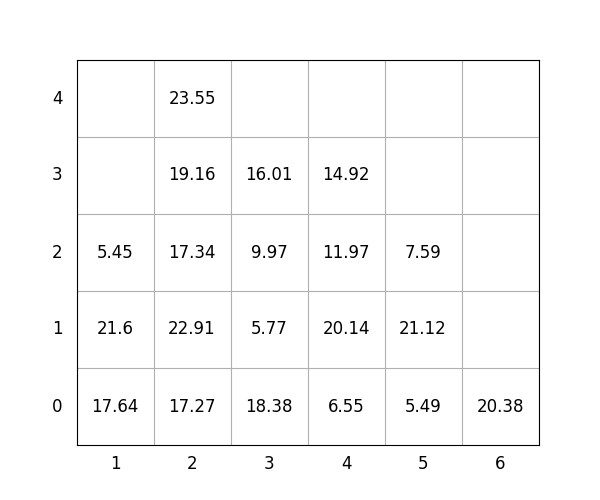

Source data for this figure (header and first rows):
idx, loc_x, loc_y, loc_z, weight, group, score, seq, reloc, size(ft)
1, 3, 0, 0, 18.38, 1, 118.4, 1, 1, 20
2, 3, 0, 1, 5.77, 1, 105.8, 2, 1.0, 20
3, 5, 0, 0, 5.49, 0, 5.49, 3, 1, 20
4, 4, 0, 0, 6.55, 3, 306.6, 4, 0, 20
5, 2, 0, 0, 17.27, 0, 17.27, 5, 0, 20
6, 2, 0, 1, 22.91, 0, 22.91, 6, 0, 20
7, 4, 0, 1, 20.14, 3, 320.1, 7, 1.0, 20
8, 4, 0, 2, 11.97, 3, 312, 8, 1.0, 20
9, 3, 0, 2, 9.97, 2, 210, 9, 1.0, 20
10, 6, 0, 0, 20.38, 3, 320.4, 10, 1.0, 20
11, 4, 0, 3, 14.92, 3, 314.9, 11, 1.0, 20
12, 2, 0, 2, 17.34, 1, 117.3, 12, 0, 20
13, 2, 0, 3, 19.16, 2, 219.2, 13, 1, 20
14, 2, 0, 4, 23.55, 1, 123.5, 14, 1, 20
15, 5, 0, 1, 21.12, 1, 121.1, 15, 1, 20
16, 1, 0, 0, 17.64, 0, 17.64, 16, 1, 20
17, 3, 0, 3, 16.01, 2, 216, 17, 1.0, 20
18, 1, 0, 1, 21.6, 0, 21.6, 18, 1, 20
19, 5, 0, 2, 7.59, 3, 307.6, 19, 1, 20
20, 1, 0, 2, 5.45, 0, 5.45, 20, 1, 20
